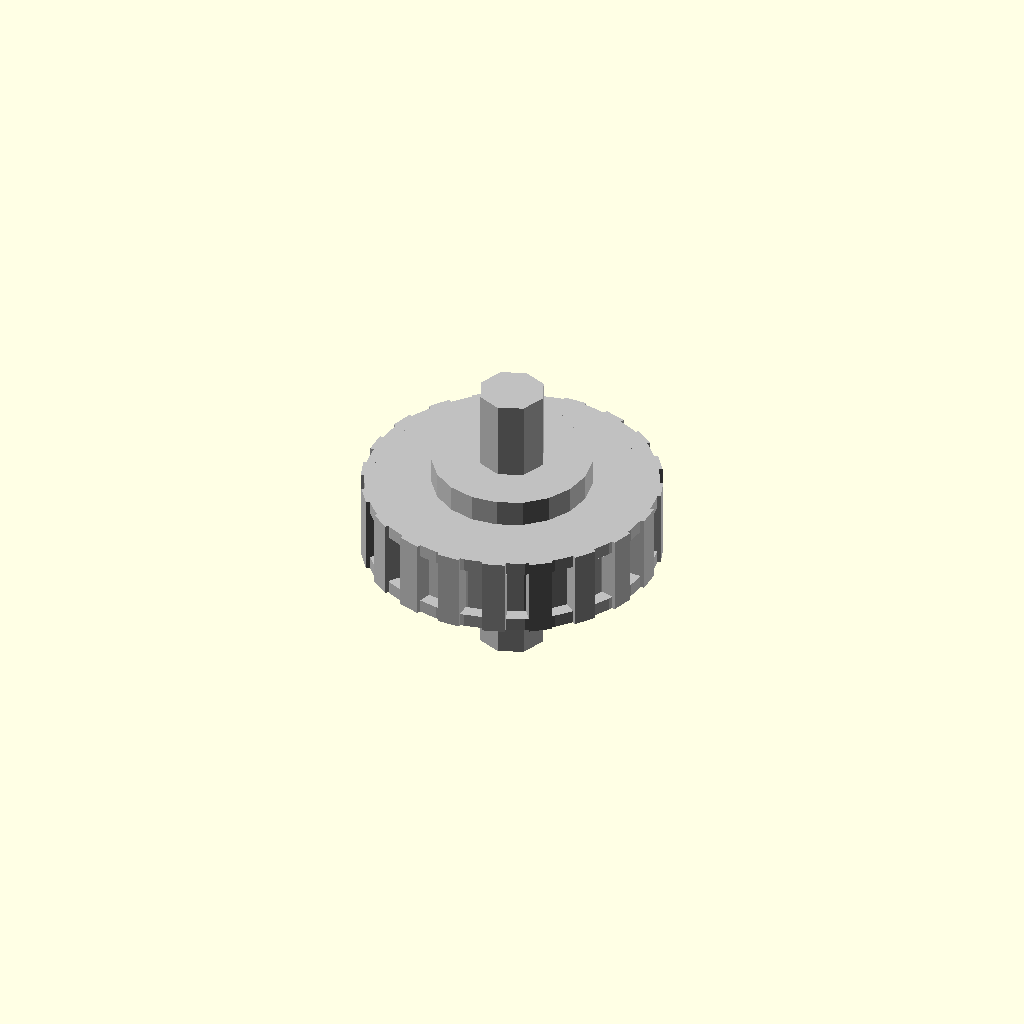
Cell 1: rendered with the file's own defaults.
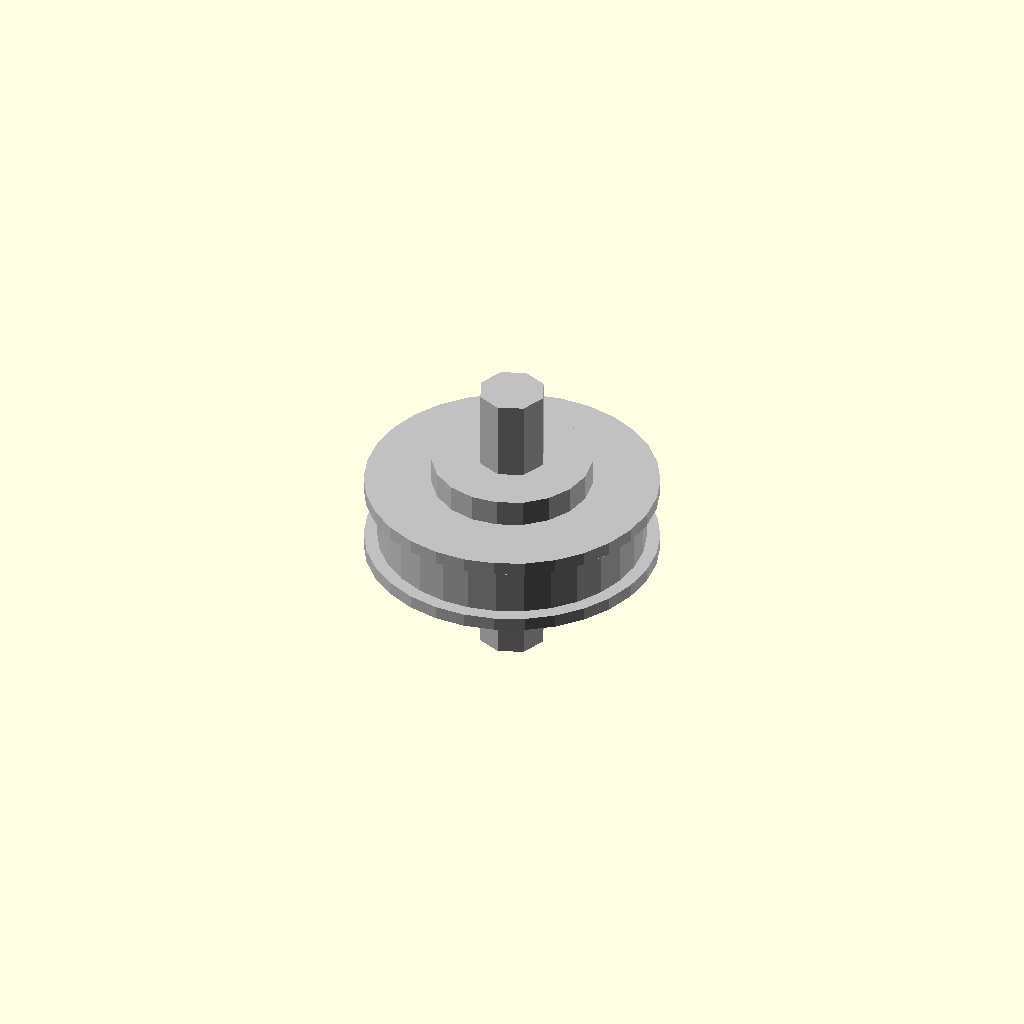
Cell 2: the same model with pulley_type = 0.
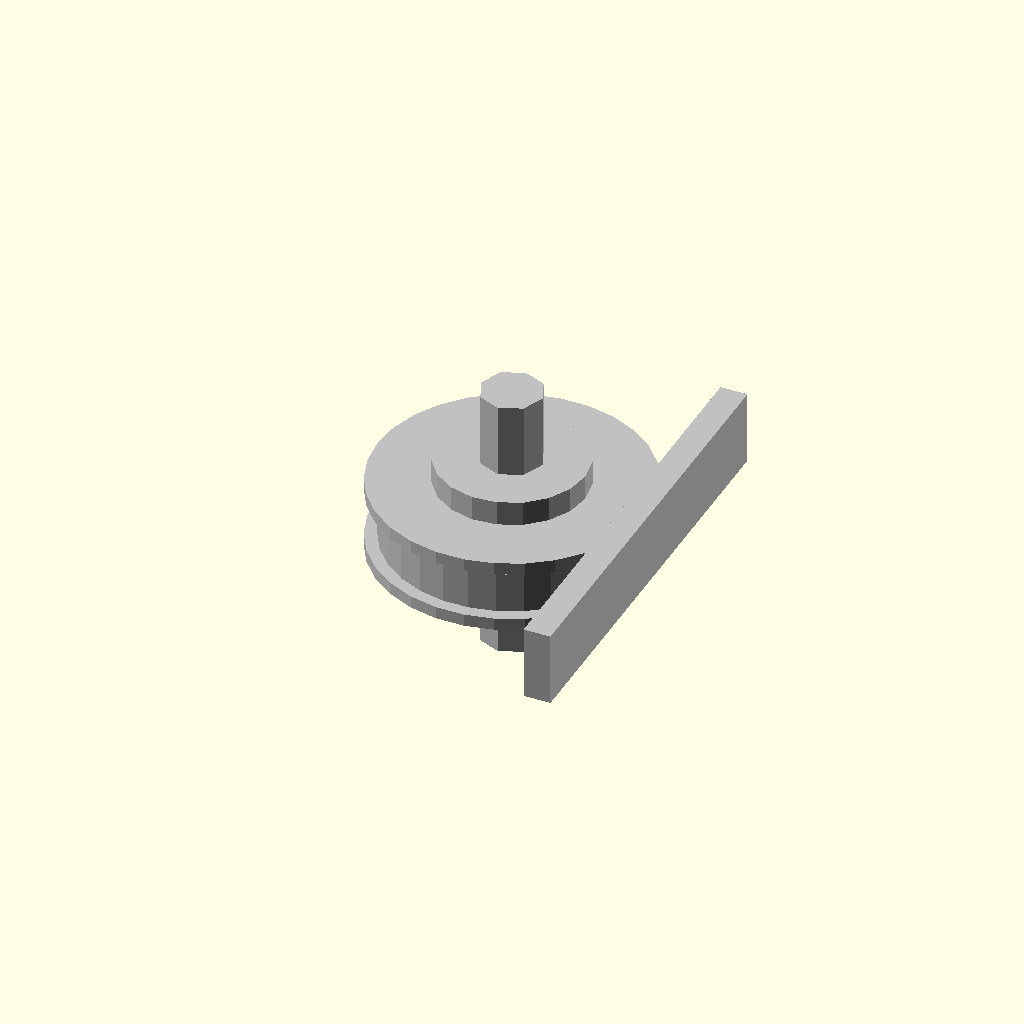
Cell 3 — tooth_count set to 1, the other parameters unchanged.
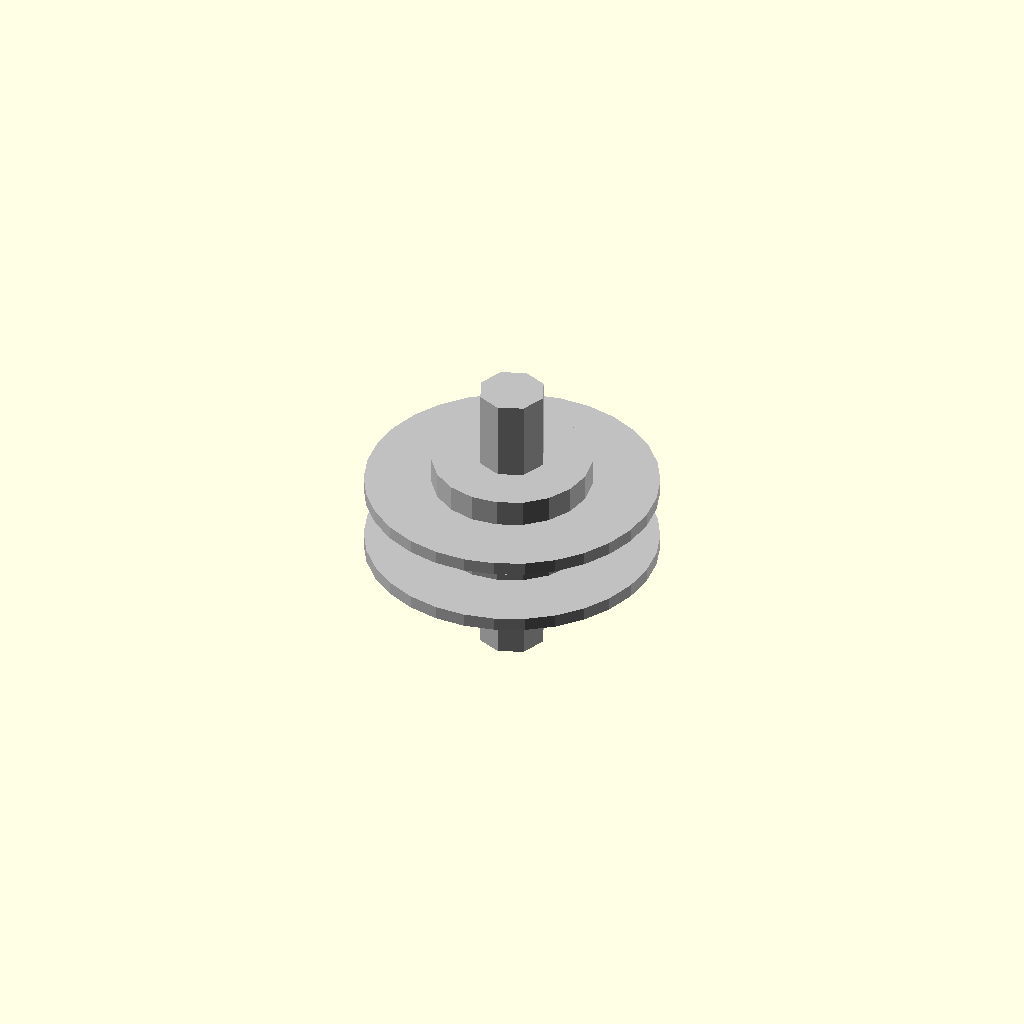
Cell 4 — outer_diameter_mm set to 1, the other parameters unchanged.
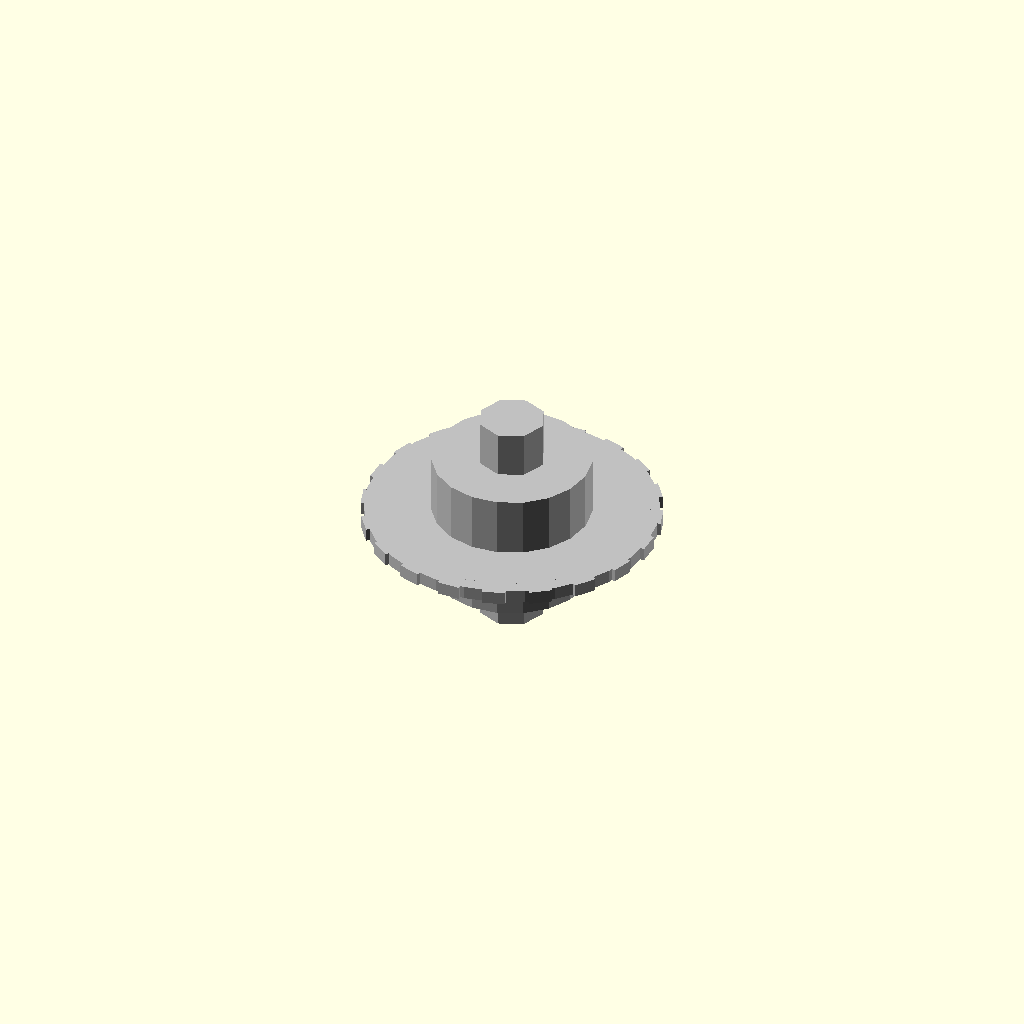
Cell 5 — belt_width_mm set to 1, the other parameters unchanged.
All cells are drawn from one camera (rotation 55°, 0°, 25°, orthographic, colour scheme Cornfield), so only the parameter changes between them.
OpenSCAD source file results/nopscadlib/ablations/no_recovery/scad/pulley__GT2x20_plain_idler.scad:
// Parameters
pulley_type = 1; //[0:1:1]
tooth_profile = 0; //[0:2:1]
tooth_count = 20; //[10:60:1]
outer_diameter_mm = 20; //[10:40:1]
belt_width_mm = 6; //[3:20:1]
bore_diameter_mm = 5; //[2.5:10:0.5]
hub_diameter_mm = 12; //[6:24:1]
hub_length_mm = 10; //[5:20:1]
flange_diameter_mm = 22; //[11:44:1]
flange_thickness_mm = 1; //[0:3:0.5]
set_screw_count = 0; //[0:2:1]
set_screw_diameter_mm = 3; //[0:6:0.5]
set_screw_z_offset_mm = 0; //[-5:5:0.5]
rim_wall_mm = 3; //[1.5:6:0.5]
tooth_radial_height_mm = 1.2; //[0:2.4:0.1]
tooth_tangential_width_factor = 0.55; //[0.3:0.8:0.05]
overlap_mm = 1; //[0.5:2:0.5]
set_screw_length_mm = 40; //[20:80:1]

// Pulley - complete geometry
module pulley() {
  color("Silver") {
    // Hub
    translate([0, 0, 0])
      cylinder(r=hub_diameter_mm/2, h=hub_length_mm, center=true);

    // Rim
    difference() {
      translate([0, 0, 0])
        cylinder(r=outer_diameter_mm/2, h=belt_width_mm, center=true);
      translate([0, 0, 0])
        cylinder(r=outer_diameter_mm/2 - rim_wall_mm, h=belt_width_mm + 2*overlap_mm, center=true);
    }

    // Flanges
    if (flange_thickness_mm > 0) {
      translate([0, 0, belt_width_mm/2 + flange_thickness_mm/2 - overlap_mm])
        cylinder(r=flange_diameter_mm/2, h=flange_thickness_mm, center=true);
      translate([0, 0, -(belt_width_mm/2 + flange_thickness_mm/2 - overlap_mm)])
        cylinder(r=flange_diameter_mm/2, h=flange_thickness_mm, center=true);
    }

    // Teeth
    if (pulley_type == 1 && tooth_radial_height_mm > 0) {
      for (i = [0:tooth_count-1]) {
        rotate([0, 0, i*360/tooth_count])
          translate([outer_diameter_mm/2 + (tooth_radial_height_mm + overlap_mm)/2 - overlap_mm, 0, 0])
          cube([tooth_radial_height_mm + overlap_mm, (PI*outer_diameter_mm/tooth_count) * tooth_tangential_width_factor, belt_width_mm], center=true);
      }
    }

    // Bore
    translate([0, 0, 0])
      cylinder(r=bore_diameter_mm/2, h=hub_length_mm + 2*flange_thickness_mm + belt_width_mm + 4*overlap_mm, center=true);

    // Set Screw Holes
    if (set_screw_diameter_mm > 0) {
      if (set_screw_count >= 1) {
        rotate([0, 90, 0])
          translate([0, 0, set_screw_z_offset_mm])
          cylinder(r=set_screw_diameter_mm/2, h=set_screw_length_mm, center=true);
      }
      if (set_screw_count == 2) {
        rotate([90, 0, 0])
          translate([0, 0, set_screw_z_offset_mm])
          cylinder(r=set_screw_diameter_mm/2, h=set_screw_length_mm, center=true);
      }
    }
  }
}

// Assembly
module assembly() {
  pulley();
}

assembly();
Parameter table extracted from the source (name, type, default, range or options):
pulley_type: number, default 1, range 0 to 1, step 1
tooth_profile: number, default 0, range 0 to 1, step 2
tooth_count: number, default 20, range 1 to 10, step 60
outer_diameter_mm: number, default 20, range 1 to 10, step 40
belt_width_mm: number, default 6, range 1 to 3, step 20
bore_diameter_mm: number, default 5, range 0.5 to 2.5, step 10
hub_diameter_mm: number, default 12, range 1 to 6, step 24
hub_length_mm: number, default 10, range 1 to 5, step 20
flange_diameter_mm: number, default 22, range 1 to 11, step 44
flange_thickness_mm: number, default 1, range 0 to 0.5, step 3
set_screw_count: number, default 0, range 0 to 1, step 2
set_screw_diameter_mm: number, default 3, range 0 to 0.5, step 6
set_screw_z_offset_mm: number, default 0, range -5 to 0.5, step 5
rim_wall_mm: number, default 3, range 0.5 to 1.5, step 6
tooth_radial_height_mm: number, default 1.2, range 0 to 0.1, step 2.4
tooth_tangential_width_factor: number, default 0.55, range 0.05 to 0.3, step 0.8
overlap_mm: number, default 1, range 0.5 to 0.5, step 2
set_screw_length_mm: number, default 40, range 1 to 20, step 80
